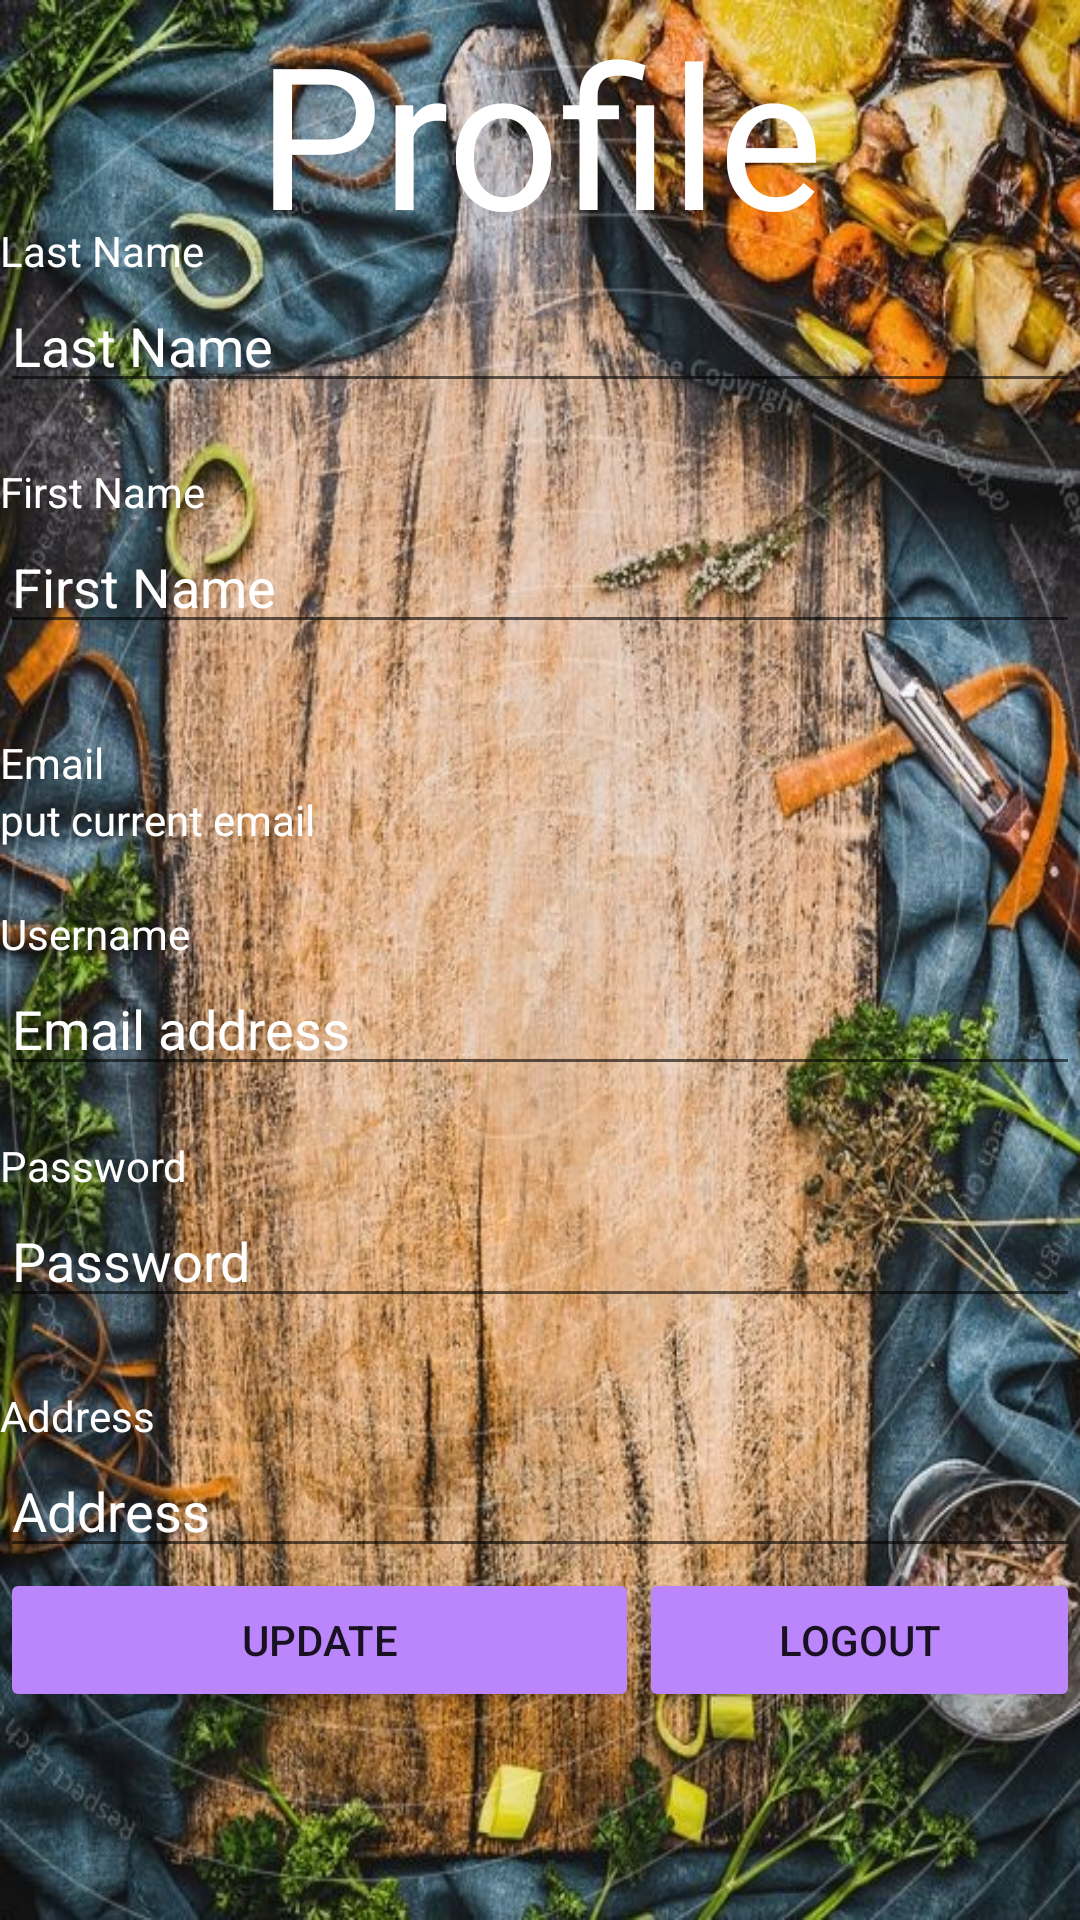

The Android layout XML behind this screen, and the referenced resources:
<!-- AndroidManifest.xml: application theme Theme.Project_Group_6 -->
<!-- res/layout/fragment_profile.xml -->
<?xml version="1.0" encoding="utf-8"?>
<RelativeLayout xmlns:android="http://schemas.android.com/apk/res/android"
    xmlns:tools="http://schemas.android.com/tools"
    android:layout_width="match_parent"
    android:layout_height="match_parent"
    xmlns:app="http://schemas.android.com/apk/res-auto"
    tools:context=".ProfileFragment">

    <LinearLayout
        android:layout_width="match_parent"
        android:layout_height="match_parent"
        android:background="@drawable/bg_welcome"
        android:orientation="vertical">

        <TextView
            android:id="@+id/title_pro"
            android:layout_width="match_parent"
            android:layout_height="74dp"
            android:text="Profile"
            android:textAlignment="center"
            android:textColor="@color/white"
            android:textSize="66dp" />

        <Space
            android:layout_width="match_parent"
            android:layout_height="wrap_content" />

        <TextView
            android:id="@+id/text_name"
            android:layout_width="match_parent"
            android:layout_height="wrap_content"
            android:text="Last Name"
            android:textColor="@color/white" />

        <EditText
            android:id="@+id/et_lastname_profile"
            android:layout_width="match_parent"
            android:layout_height="wrap_content"
            android:ems="10"
            android:inputType="textPersonName"
            android:text="Last Name"
            android:textColor="@color/white" />

        <Space
            android:layout_width="match_parent"
            android:layout_height="20dp" />

        <TextView
            android:id="@+id/text_name2"
            android:layout_width="match_parent"
            android:layout_height="wrap_content"
            android:text="First Name"
            android:textColor="@color/white" />

        <EditText
            android:id="@+id/et_firstname_profile"
            android:layout_width="match_parent"
            android:layout_height="wrap_content"
            android:ems="10"
            android:inputType="textPersonName"
            android:text="First Name"
            android:textColor="@color/white" />

        <Space
            android:layout_width="match_parent"
            android:layout_height="30dp" />

        <TextView
            android:id="@+id/text_name3"
            android:layout_width="match_parent"
            android:layout_height="wrap_content"
            android:text="Email"
            android:textColor="@color/white" />

        <TextView
            android:id="@+id/text_email"
            android:layout_width="match_parent"
            android:layout_height="38dp"
            android:text="put current email"
            android:textColor="@color/white" />

        <Space
            android:layout_width="match_parent"
            android:layout_height="wrap_content" />

        <TextView
            android:id="@+id/text_name4"
            android:layout_width="match_parent"
            android:layout_height="wrap_content"
            android:text="Username"
            android:textColor="@color/white" />

        <EditText
            android:id="@+id/et_username_profile"
            android:layout_width="match_parent"
            android:layout_height="wrap_content"
            android:ems="10"
            android:inputType="textEmailAddress"
            android:text="Email address"
            android:textColor="@color/white" />

        <Space
            android:layout_width="match_parent"
            android:layout_height="17dp" />

        <TextView
            android:id="@+id/text_name5"
            android:layout_width="match_parent"
            android:layout_height="wrap_content"
            android:text="Password"
            android:textColor="@color/white" />

        <EditText
            android:id="@+id/et_password_profile"
            android:layout_width="match_parent"
            android:layout_height="wrap_content"
            android:ems="10"
            android:inputType="number|text"
            android:text="Password"
            android:textColor="@color/white" />

        <Space
            android:layout_width="match_parent"
            android:layout_height="23dp" />

        <TextView
            android:id="@+id/text_name6"
            android:layout_width="match_parent"
            android:layout_height="wrap_content"
            android:text="Address"
            android:textColor="@color/white" />

        <EditText
            android:id="@+id/et_address_profile"
            android:layout_width="match_parent"
            android:layout_height="wrap_content"
            android:ems="10"
            android:inputType="text"
            android:text="Address"
            android:textColor="@color/white" />

        <LinearLayout
            android:layout_width="match_parent"
            android:layout_height="match_parent"
            android:orientation="horizontal">

            <Button
                android:id="@+id/btn_update_p"
                app:cornerRadius="28dp"
                android:layout_width="213dp"
                android:layout_height="wrap_content"
                android:backgroundTint="@color/purple_200"
                android:text="Update"
                />

            <Button
                android:id="@+id/btn_logout_client"
                android:layout_width="wrap_content"
                android:layout_height="wrap_content"
                android:layout_weight="1"
                android:text="Logout"
                android:backgroundTint="@color/purple_200"
                app:cornerRadius="28dp"/>

        </LinearLayout>

    </LinearLayout>
</RelativeLayout>
<!-- resources referenced by this layout -->
<resources>
  <!-- drawable bg_welcome: jpg bitmap (drawable-v24, 239956 bytes) -->
  <style name="Theme.Project_Group_6" parent="Theme.MaterialComponents.DayNight.DarkActionBar">
          
          <item name="colorPrimary">@color/purple_500</item>
          <item name="colorPrimaryVariant">@color/purple_700</item>
          <item name="colorOnPrimary">@color/white</item>
          
          <item name="colorSecondary">@color/teal_200</item>
          <item name="colorSecondaryVariant">@color/teal_700</item>
          <item name="colorOnSecondary">@color/black</item>
          
          <item name="android:statusBarColor">?attr/colorPrimaryVariant</item>
          
      </style>
  <!-- not gathered from this repository: default colours our renderer supplied (Android Studio template values) -->
  <color name="purple_200">#FFBB86FC</color>
  <color name="purple_500">#FF6200EE</color>
  <color name="purple_700">#FF3700B3</color>
  <color name="teal_200">#FF03DAC5</color>
  <color name="teal_700">#FF018786</color>
  <color name="black">#FF000000</color>
  <color name="white">#FFFFFFFF</color>
</resources>
